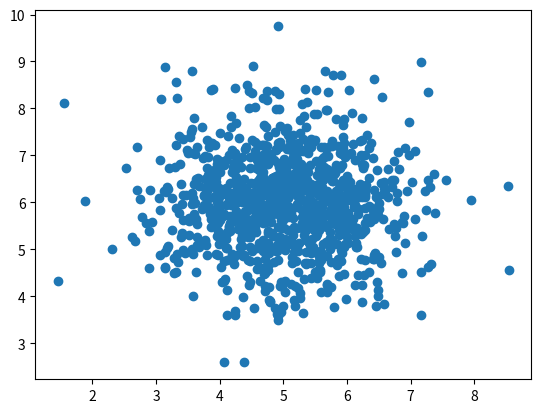

Reproduce this figure in Python.
import matplotlib.pyplot as plt
import numpy.random as rd
x = rd.normal(5,1,1000)
y = rd.normal(6,1,1000)

plt.scatter(x,y)
plt.show()